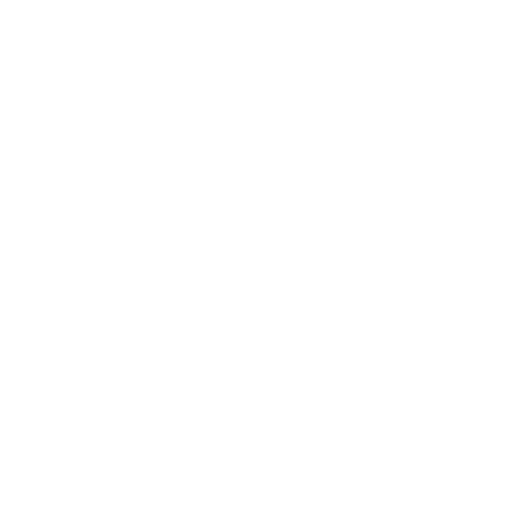
t = 0.00 s
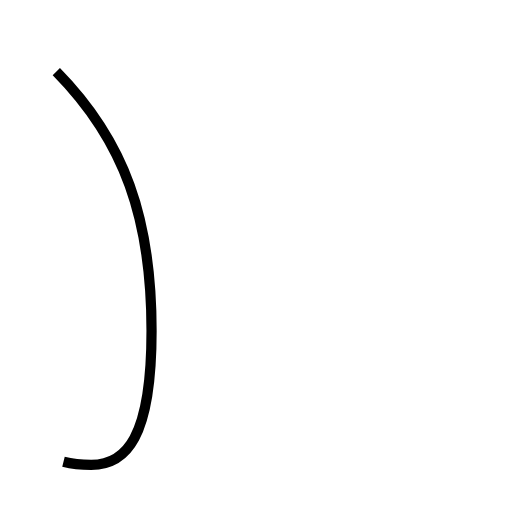
t = 1.39 s
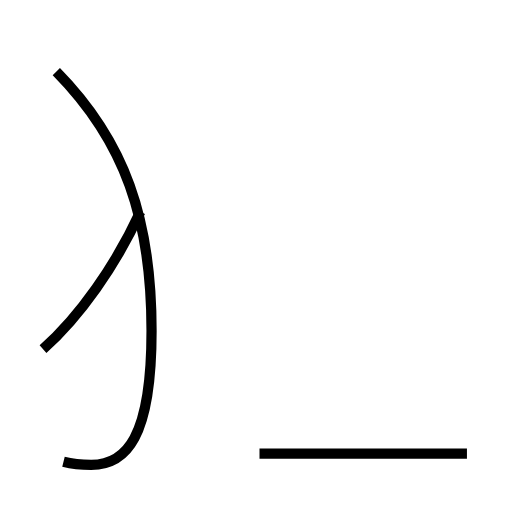
t = 2.50 s
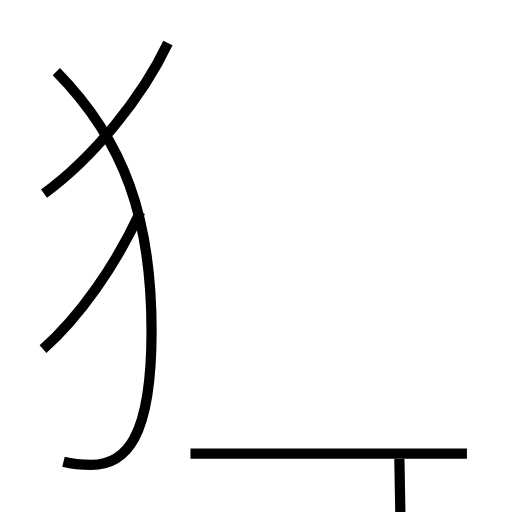
t = 3.67 s
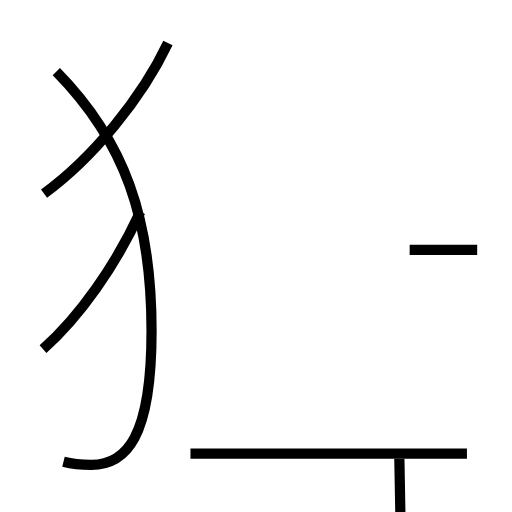
t = 5.06 s
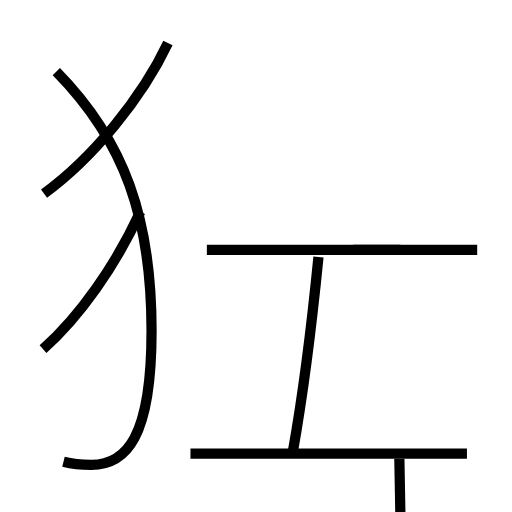
t = 6.37 s

The animated SVG that drew these frames (rendered in a browser with its animation timeline set to each time). Animation: 8 SMIL elements (animate=8); one cycle of 6.37 s.

<?xml version='1.0' encoding='utf-8'?>
<svg viewBox="0.0 -6.0 50.0 50.0" version="1.1" xmlns="http://www.w3.org/2000/svg"><rect x="-1000" y="-1000" width="2000" height="2000" stroke="white" fill="white" /><g style="fill:none;stroke:#000000;stroke-width:1"><path d="M 6.2 1.1 C 7.0 1.3 7.9 1.4 8.9 1.4 C 12.3 1.4 14.8 -1.2 14.8 -11.7 C 14.8 -22.6 12.2 -30.2 5.5 -37.0 " transform="translate(0.0 38.0)" stroke-dasharray="46.44201585059654" stroke-dashoffset="46.44201585059654"><animate attributeName="stroke-dashoffset" from="46.44201585059654" to="0" dur="1.3932604755178961s" begin="0s; anim_end.end" fill="freeze" id="anim0" /></path><path d="M 4.2 -9.9 C 7.8 -13.1 11.3 -18.1 13.7 -23.3 " transform="translate(0.0 38.0)" stroke-dasharray="16.53250697807735" stroke-dashoffset="16.53250697807735"><animate attributeName="stroke-dashoffset" from="16.53250697807735" to="0" dur="0.4959752093423205s" begin="anim0.end" fill="freeze" id="anim1" /></path><path d="M 45.6 0.3 L 18.6 0.3 " transform="translate(0.0 38.0)" stroke-dasharray="27.0" stroke-dashoffset="27.0"><animate attributeName="stroke-dashoffset" from="27.0" to="0" dur="0.8099999999999999s" begin="anim1.end" fill="freeze" id="anim2" /></path><path d="M 4.3 -25.1 C 9.1 -28.6 13.9 -34.5 16.4 -39.8 " transform="translate(0.0 38.0)" stroke-dasharray="19.21301113750179" stroke-dashoffset="19.21301113750179"><animate attributeName="stroke-dashoffset" from="19.21301113750179" to="0" dur="0.5763903341250537s" begin="anim2.end" fill="freeze" id="anim3" /></path><path d="M 39.0 0.8 L 39.6 33.6 C 39.6 36.2 38.5 37.4 36.0 37.4 L 21.9 37.4 " transform="translate(0.0 38.0)" stroke-dasharray="52.952687567830786" stroke-dashoffset="52.952687567830786"><animate attributeName="stroke-dashoffset" from="52.952687567830786" to="0" dur="1.5885806270349234s" begin="anim3.end" fill="freeze" id="anim4" /></path><path d="M 46.6 -19.6 L 20.2 -19.6 " transform="translate(0.0 38.0)" stroke-dasharray="26.400000000000002" stroke-dashoffset="26.400000000000002"><animate attributeName="stroke-dashoffset" from="26.400000000000002" to="0" dur="0.792s" begin="anim4.end" fill="freeze" id="anim5" /></path><path d="M 28.6 0.1 C 29.6 -5.5 30.4 -11.8 31.1 -18.9 " transform="translate(0.0 38.0)" stroke-dasharray="19.168591294984175" stroke-dashoffset="19.168591294984175"><animate attributeName="stroke-dashoffset" from="19.168591294984175" to="0" dur="0.5750577388495253s" begin="anim5.end" fill="freeze" id="anim6" /></path><path d="M 39.1 -19.6 L 34.5 -19.6" transform="translate(0.0 38.0)" stroke-dasharray="4.600000000000001" stroke-dashoffset="4.600000000000001"><animate attributeName="stroke-dashoffset" from="4.600000000000001" to="0" dur="0.13800000000000004s" begin="anim6.end" fill="freeze" id="anim_end" /></path></g></svg>
